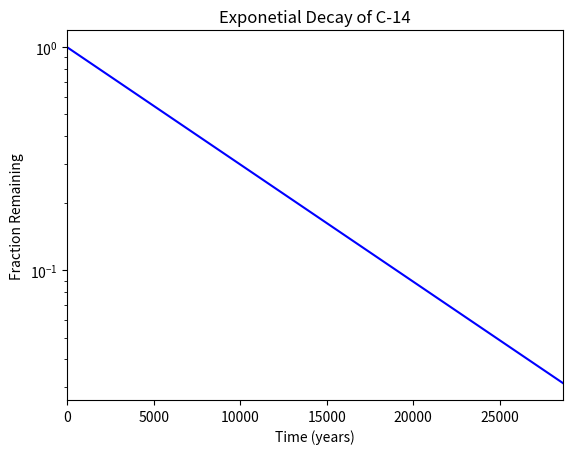

Python code for this plot:
#!/usr/bin/env python3
import numpy as np
import matplotlib.pyplot as plt

#data
x = np.arange(0, 28651, 5730)
r = np.log(0.5)
t = 5730
y = np.exp((r / t) * x)

#plot
plt.plot(x, y, c='blue')
plt.xscale('linear')
plt.xlim(0, 28650)
plt.yscale('log')
plt.xlabel('Time (years)')
plt.ylabel('Fraction Remaining')
plt.title('Exponetial Decay of C-14')
plt.show()